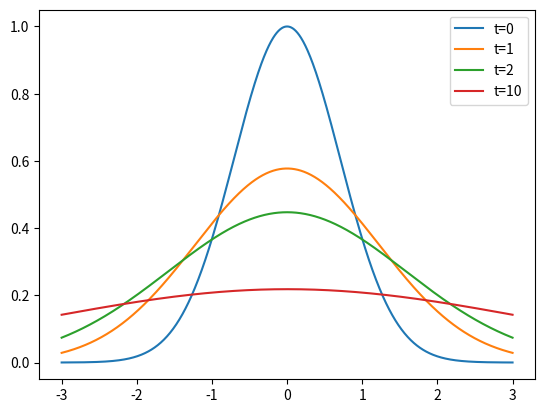

Here is the Python script that generated this plot:
import numpy as np
import matplotlib.pyplot as plt
from mpl_toolkits.mplot3d import Axes3D

eps = 1e-8

def sec(x):
	return 1 / np.cos(x);

# original function
def f(x):
	#return np.piecewise(x, [np.less_equal(abs(x), 1), np.logical_not(np.less_equal(abs(x), 1))], [1, 0])
	return np.exp(-x**2)
	#return np.sinc(x)

# tan(k)-subtitute version
def sub_u(x, t, alpha = 1, maxn = 10000):
	dk = np.pi / maxn
	coe = dk / np.sqrt(np.pi)
	s = 0
	for n in range(1, maxn):
		# if f(np.tan(-np.pi + dk * n)) <= eps: continue;
		s += f(x + 2 * np.tan(-np.pi / 2 + dk * n) * np.sqrt(t * alpha)) * np.exp(-np.tan(-np.pi / 2 + dk * n) ** 2) * (sec(-np.pi / 2 + dk * n) ** 2)
		"""
		print("\t%f" % (f(np.tan(-np.pi + dk * n))), end = ' ')
		print("\t%f" % (np.exp(-((x - np.tan(-np.pi / 2 + dk * n)) ** 2)/(4 * t * alpha))), end = ' ')
		print("\t%f" % (-((x - np.tan(-np.pi / 2 + dk * n)) ** 2)/(4 * t * alpha)), end = ' ')
		print("\t%f" % ((sec(-np.pi / 2 + dk * n) ** 2)))
		"""
		
	s += f(x + 2 * np.tan(-np.pi / 2 + dk) * np.sqrt(t * alpha)) * np.exp(-np.tan(-np.pi / 2 + dk) ** 2) * (sec(-np.pi / 2 + dk) ** 2)
	s += f(x + 2 * np.tan(np.pi / 2 - dk) * np.sqrt(t * alpha)) * np.exp(-np.tan(np.pi / 2 - dk) ** 2) * (sec(np.pi / 2 - dk) ** 2)
	s *= coe
	return s

# non-subtitute version
def nonsub_u(x, t, alpha = 1, L = -100, R = 100, maxn = 10000):
	dk = (R - L) / maxn
	coe = dk / np.sqrt(np.pi)
	s = 0
	for n in range(1, maxn - 1):
		s += f(x + 2 * (L + dk * n) * np.sqrt(t * alpha)) * np.exp(-(L + dk * n)**2)
	s *= coe
	return s

"""
print(altu(0, 0.1))
print(u(0, 0.1))
print(altu(0, 1))
print(u(0, 1))
print(u(0, 2))
print(u(0, 2))
"""

fig = plt.figure()

X = np.linspace(-3, 3, 1024)

plt.plot(X, sub_u(X, 0, alpha = 0.5), label = 't=0')
plt.plot(X, sub_u(X, 1, alpha = 0.5), label = 't=1')
plt.plot(X, sub_u(X, 2, alpha = 0.5), label = 't=2')
#plt.plot(X, sub_u(X, 4, alpha = 0.5), label = 't=4')
plt.plot(X, sub_u(X, 10, alpha = 0.5), label = 't=10')

plt.legend(loc = 0)
plt.show()
